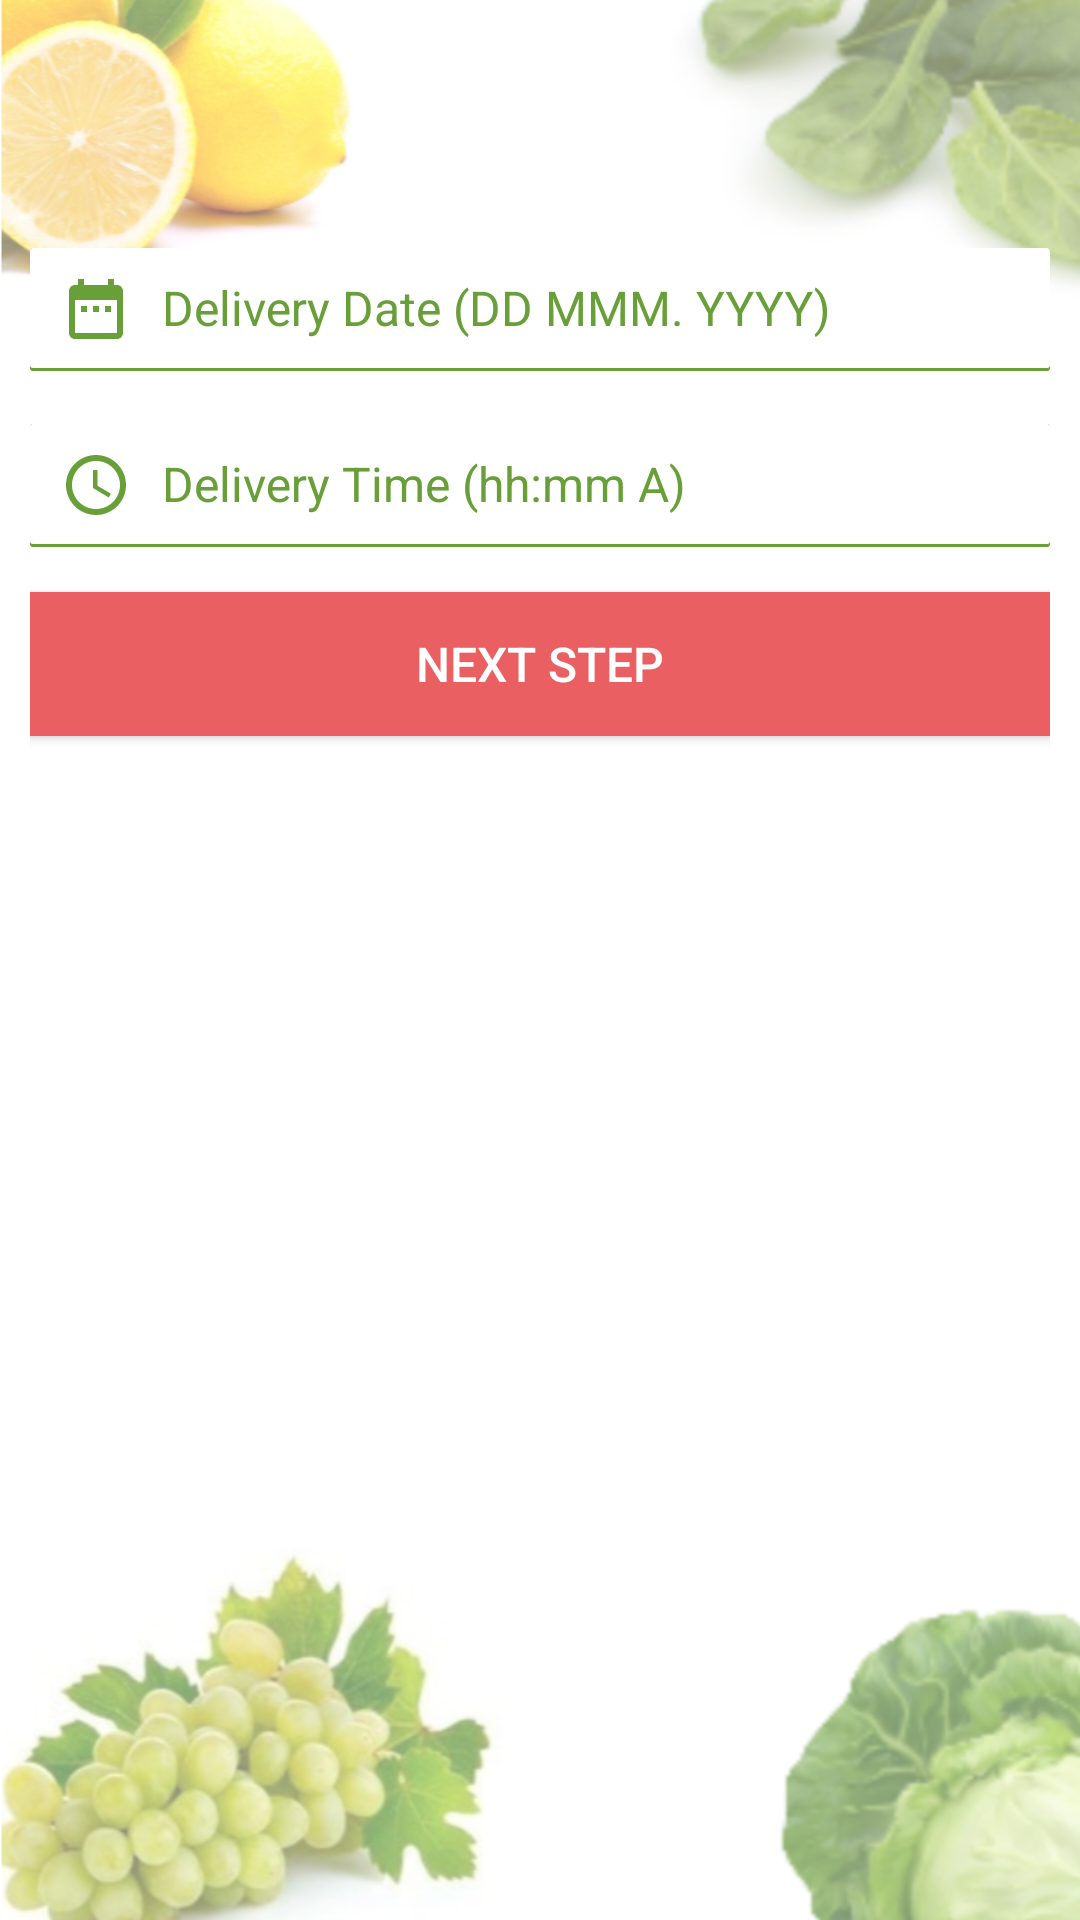

Write the Android layout XML for this screen, with the resource values it uses.
<!-- AndroidManifest.xml: application theme AppTheme -->
<!-- res/layout/fragment_date_time.xml -->
<?xml version="1.0" encoding="utf-8"?>
<LinearLayout xmlns:android="http://schemas.android.com/apk/res/android"
    xmlns:app="http://schemas.android.com/apk/res-auto"
    xmlns:tools="http://schemas.android.com/tools"
    android:layout_width="match_parent"
    android:layout_height="match_parent"
    android:gravity="top"
    android:background="@drawable/background"
    android:orientation="vertical"
    android:padding="10dp">

    <android.support.design.widget.TextInputLayout
        android:id="@+id/tILDate"
        fontPath="fonts/nova.ttf"
        android:layout_width="match_parent"
        android:layout_marginTop="60dp"
        android:layout_height="wrap_content"
        android:focusedByDefault="false"
        android:textColorHint="@color/colorPrimary"
        app:hintTextAppearance="@style/MyTextAppearance"
        tools:ignore="UnusedAttribute">

        <android.support.design.widget.TextInputEditText
            android:id="@+id/edtDate"
            fontPath="fonts/nova.ttf"
            android:layout_width="match_parent"
            android:layout_height="wrap_content"
            android:background="@drawable/edit_text_style"
            android:drawableLeft="@drawable/ic_date_range_green_24dp"
            android:drawablePadding="10dp"
            android:drawableStart="@drawable/ic_date_range_green_24dp"
            android:hint="@string/date"
            android:inputType="textPersonName"
            android:paddingLeft="10dp"
            android:paddingStart="10dp"
            android:textColor="@color/black"
            android:textColorHint="@color/colorPrimary"
            android:textCursorDrawable="@drawable/cursor"
            tools:ignore="LabelFor,MissingPrefix,RtlSymmetry" />
    </android.support.design.widget.TextInputLayout>

    <android.support.design.widget.TextInputLayout
        android:id="@+id/tILTime"
        fontPath="fonts/nova.ttf"
        android:layout_width="match_parent"
        android:layout_height="wrap_content"
        android:layout_marginTop="5dp"
        android:focusedByDefault="false"
        android:textColorHint="@color/colorPrimary"
        app:hintTextAppearance="@style/MyTextAppearance"
        tools:ignore="UnusedAttribute">

        <android.support.design.widget.TextInputEditText
            android:id="@+id/edtTime"
            fontPath="fonts/nova.ttf"
            android:layout_width="match_parent"
            android:layout_height="wrap_content"
            android:background="@drawable/edit_text_style"
            android:drawableLeft="@drawable/ic_access_time_green_24dp"
            android:drawablePadding="10dp"
            android:drawableStart="@drawable/ic_access_time_green_24dp"
            android:hint="@string/time"
            android:inputType="text"
            android:paddingLeft="10dp"
            android:paddingStart="10dp"
            android:textColor="@color/black"
            android:textColorHint="@color/colorPrimary"
            android:textCursorDrawable="@drawable/cursor"
            tools:ignore="LabelFor,MissingPrefix,RtlSymmetry" />
    </android.support.design.widget.TextInputLayout>

    <Button
        android:id="@+id/btnNextStep"
        fontPath="fonts/nova-bold.ttf"
        android:layout_width="match_parent"
        android:layout_height="wrap_content"
        android:layout_marginTop="15dp"
        android:background="@color/colorAccent"
        android:text="@string/next_step"
        android:textAllCaps="true"
        android:textColor="@color/white"
        tools:ignore="MissingPrefix" />

</LinearLayout>
<!-- resources referenced by this layout -->
<resources>
  <color name="colorAccent">#E95F62</color>
  <color name="colorPrimary">#689f38</color>
  <!-- drawable background: png bitmap (drawable, 276913 bytes) -->
  <!-- drawable edit_text_style (drawable) -->
  <?xml version="1.0" encoding="utf-8"?>
  <layer-list xmlns:android="http://schemas.android.com/apk/res/android">
      <item>
          <shape android:shape="rectangle">
              <solid android:color="@color/colorPrimary" />
              <stroke android:color="@color/colorPrimary" />
              <corners android:radius="1dp" />
          </shape>
      </item>
  
      <item
          android:bottom="1dp"
          android:left="0dp"
          android:right="0dp"
          android:top="0dp">
          <shape android:shape="rectangle">
              <solid android:color="@android:color/white" />
              <stroke android:color="@color/colorPrimary" />
              <size android:height="40dp" />
              <corners
                  android:bottomLeftRadius="1dp"
                  android:bottomRightRadius="1dp"
                  android:topLeftRadius="1dp"
                  android:topRightRadius="1dp" />
          </shape>
      </item>
  </layer-list>
  <!-- drawable ic_access_time_green_24dp (drawable) -->
  <vector xmlns:android="http://schemas.android.com/apk/res/android"
      android:width="24dp"
      android:height="24dp"
      android:viewportHeight="24.0"
      android:viewportWidth="24.0">
      <path
          android:fillColor="#FF689f38"
          android:pathData="M11.99,2C6.47,2 2,6.48 2,12s4.47,10 9.99,10C17.52,22 22,17.52 22,12S17.52,2 11.99,2zM12,20c-4.42,0 -8,-3.58 -8,-8s3.58,-8 8,-8 8,3.58 8,8 -3.58,8 -8,8zM12.5,7H11v6l5.25,3.15 0.75,-1.23 -4.5,-2.67z" />
  </vector>
  <!-- drawable ic_date_range_green_24dp (drawable) -->
  <vector xmlns:android="http://schemas.android.com/apk/res/android"
      android:width="24dp"
      android:height="24dp"
      android:viewportHeight="24.0"
      android:viewportWidth="24.0">
      <path
          android:fillColor="#FF689f38"
          android:pathData="M9,11L7,11v2h2v-2zM13,11h-2v2h2v-2zM17,11h-2v2h2v-2zM19,4h-1L18,2h-2v2L8,4L8,2L6,2v2L5,4c-1.11,0 -1.99,0.9 -1.99,2L3,20c0,1.1 0.89,2 2,2h14c1.1,0 2,-0.9 2,-2L21,6c0,-1.1 -0.9,-2 -2,-2zM19,20L5,20L5,9h14v11z" />
  </vector>
  <string name="date">Delivery Date (DD MMM. YYYY)</string>
  <string name="next_step">Next Step</string>
  <string name="time">Delivery Time (hh:mm A)</string>
  <style name="MyTextAppearance" parent="TextAppearance.AppCompat">
          <item name="android:textColor">?attr/colorPrimary</item>
      </style>
  <style name="AppTheme" parent="Theme.AppCompat.Light.NoActionBar">
          
          <item name="android:windowContentOverlay">@null</item>
          <item name="colorPrimary">@color/colorPrimary</item>
          <item name="colorPrimaryDark">@color/colorPrimaryDark</item>
          <item name="colorAccent">@color/colorAccent</item>
          <item name="android:windowBackground">@android:color/white</item>
          <item name="android:textAllCaps">false</item>
          <item name="android:textSize">16sp</item>
          <item name="drawerArrowStyle">@style/DrawerArrowStyle</item>
          <item name="cardViewStyle">@style/CardView</item>
      </style>
  <color name="colorPrimaryDark">#537f2d</color>
  <style name="DrawerArrowStyle" parent="Widget.AppCompat.DrawerArrowToggle">
          <item name="color">@android:color/white</item>
      </style>
  <!-- not gathered from this repository: default colours our renderer supplied (Android Studio template values) -->
  <color name="black">#FF000000</color>
  <color name="white">#FFFFFFFF</color>
</resources>
